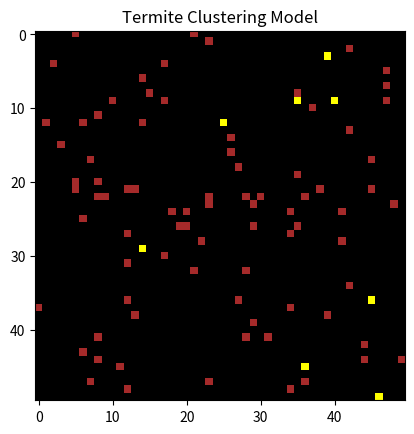

Source code (Python):
import random
import numpy as np
import matplotlib.pyplot as plt
import matplotlib.colors as mcolors

# Constants
GRID_SIZE = 50  # Size of the grid
NUM_TERMITES = 50  # Number of termites
NUM_WOOD_CHIPS = 200  # Number of wood chips
MAX_STEPS = 1000  # Number of simulation steps

# Initialize the grid
grid = np.zeros((GRID_SIZE, GRID_SIZE))

# Place wood chips randomly on the grid
wood_chip_positions = random.sample(range(GRID_SIZE * GRID_SIZE), NUM_WOOD_CHIPS)
for pos in wood_chip_positions:
    grid[pos // GRID_SIZE][pos % GRID_SIZE] = 1

# Termite class
class Termite:
    def __init__(self, position):
        self.position = np.array(position)
        self.carrying_chip = False

    def move(self):
        direction = random.choice([(0, 1), (1, 0), (0, -1), (-1, 0)])
        new_position = (self.position + direction) % GRID_SIZE
        self.position = new_position

    def update(self, grid):
        if self.carrying_chip:
            # Drop rule
            if grid[self.position[0]][self.position[1]] == 1:
                if random.random() < 0.2:  # Probability of dropping the chip
                    grid[self.position[0]][self.position[1]] = 2  # Indicate dropped chip
                    self.carrying_chip = False
        else:
            # Pickup rule
            if grid[self.position[0]][self.position[1]] == 1:
                if random.random() < 0.2:  # Probability of picking up the chip
                    grid[self.position[0]][self.position[1]] = 0
                    self.carrying_chip = True

# Initialize termites at random positions
termites = [Termite(np.array([random.randint(0, GRID_SIZE-1), random.randint(0, GRID_SIZE-1)])) for _ in range(NUM_TERMITES)]

# Simulation loop
for step in range(MAX_STEPS):
    for termite in termites:
        termite.move()
        termite.update(grid)

# Visualization
colors = ['black', 'yellow', 'brown']  # Background, wood chip, termite with chip
cmap = mcolors.ListedColormap(colors)

plt.imshow(grid, cmap=cmap)
plt.title("Termite Clustering Model")
plt.show()
